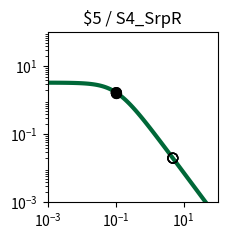

Generate this figure with matplotlib: (Note: this script raises an exception after producing the figure.)
import matplotlib.pyplot as plt
import matplotlib.ticker as ticker
import numpy as np

fig, ax = plt.subplots(figsize=(2.5,2.5))

plt.xlim(1.000000e-03, 1.000000e+02)
plt.ylim(1.000000e-03, 1.000000e+02)

x = np.array([1.000000e-03,1.122018e-03,1.258925e-03,1.412538e-03,1.584893e-03,1.778279e-03,1.995262e-03,2.238721e-03,2.511886e-03,2.818383e-03,3.162278e-03,3.548134e-03,3.981072e-03,4.466836e-03,5.011872e-03,5.623413e-03,6.309573e-03,7.079458e-03,7.943282e-03,8.912509e-03,1.000000e-02,1.122018e-02,1.258925e-02,1.412538e-02,1.584893e-02,1.778279e-02,1.995262e-02,2.238721e-02,2.511886e-02,2.818383e-02,3.162278e-02,3.548134e-02,3.981072e-02,4.466836e-02,5.011872e-02,5.623413e-02,6.309573e-02,7.079458e-02,7.943282e-02,8.912509e-02,1.000000e-01,1.122018e-01,1.258925e-01,1.412538e-01,1.584893e-01,1.778279e-01,1.995262e-01,2.238721e-01,2.511886e-01,2.818383e-01,3.162278e-01,3.548134e-01,3.981072e-01,4.466836e-01,5.011872e-01,5.623413e-01,6.309573e-01,7.079458e-01,7.943282e-01,8.912509e-01,1.000000e+00,1.122018e+00,1.258925e+00,1.412538e+00,1.584893e+00,1.778279e+00,1.995262e+00,2.238721e+00,2.511886e+00,2.818383e+00,3.162278e+00,3.548134e+00,3.981072e+00,4.466836e+00,5.011872e+00,5.623413e+00,6.309573e+00,7.079458e+00,7.943282e+00,8.912509e+00,1.000000e+01,1.122018e+01,1.258925e+01,1.412538e+01,1.584893e+01,1.778279e+01,1.995262e+01,2.238721e+01,2.511886e+01,2.818383e+01,3.162278e+01,3.548134e+01,3.981072e+01,4.466836e+01,5.011872e+01,5.623413e+01,6.309573e+01,7.079458e+01,7.943282e+01,8.912509e+01,1.000000e+02,])
y = np.array([3.307882e+00,3.306860e+00,3.305668e+00,3.304278e+00,3.302657e+00,3.300766e+00,3.298562e+00,3.295992e+00,3.292998e+00,3.289509e+00,3.285446e+00,3.280715e+00,3.275210e+00,3.268807e+00,3.261365e+00,3.252719e+00,3.242685e+00,3.231049e+00,3.217571e+00,3.201980e+00,3.183969e+00,3.163199e+00,3.139293e+00,3.111840e+00,3.080394e+00,3.044480e+00,3.003601e+00,2.957248e+00,2.904916e+00,2.846123e+00,2.780431e+00,2.707482e+00,2.627023e+00,2.538946e+00,2.443320e+00,2.340419e+00,2.230749e+00,2.115053e+00,1.994311e+00,1.869713e+00,1.742620e+00,1.614509e+00,1.486904e+00,1.361306e+00,1.239122e+00,1.121606e+00,1.009810e+00,9.045604e-01,8.064411e-01,7.158031e-01,6.327815e-01,5.573235e-01,4.892219e-01,4.281494e-01,3.736924e-01,3.253809e-01,2.827147e-01,2.451841e-01,2.122869e-01,1.835396e-01,1.584863e-01,1.367034e-01,1.178027e-01,1.014317e-01,8.727375e-02,7.504579e-02,6.449685e-02,5.540537e-02,4.757667e-02,4.084028e-02,3.504747e-02,3.006876e-02,2.579175e-02,2.211901e-02,1.896625e-02,1.626065e-02,1.393938e-02,1.194828e-02,1.024071e-02,8.776520e-03,7.521202e-03,6.445084e-03,5.522678e-03,4.732095e-03,4.054547e-03,3.473910e-03,2.976349e-03,2.549997e-03,2.184679e-03,1.871667e-03,1.603481e-03,1.373707e-03,1.176846e-03,1.008189e-03,8.636958e-04,7.399069e-04,6.338565e-04,5.430038e-04,4.651715e-04,3.984940e-04,3.413731e-04,])
c = "#006838"

hi_x = np.array([1.050301e-01,1.050301e-01,])
hi_y = np.array([1.688046e+00,1.688046e+00,])
lo_x = np.array([4.814097e+00,4.814097e+00,4.814097e+00,4.814097e+00,1.050301e-01,1.050301e-01,])
lo_y = np.array([2.001443e-02,2.001443e-02,2.001443e-02,2.001443e-02,1.688046e+00,1.688046e+00,])

plt.loglog(x,y,lw=3,color=c)
plt.scatter(hi_x,hi_y,marker='o',s=50,color='black',zorder=10)
plt.scatter(lo_x,lo_y,marker='o',s=50,edgecolors='black',color='none',zorder=10)

plt.title("$5 / S4_SrpR")

ax.xaxis.set_major_locator(ticker.LogLocator(numticks=3))
ax.yaxis.set_major_locator(ticker.LogLocator(numticks=3))

ax.set_aspect('equal')
plt.tight_layout()

plt.savefig("/home/<user>/output/response_plot_$5_S4_SrpR.png", bbox_inches='tight')
